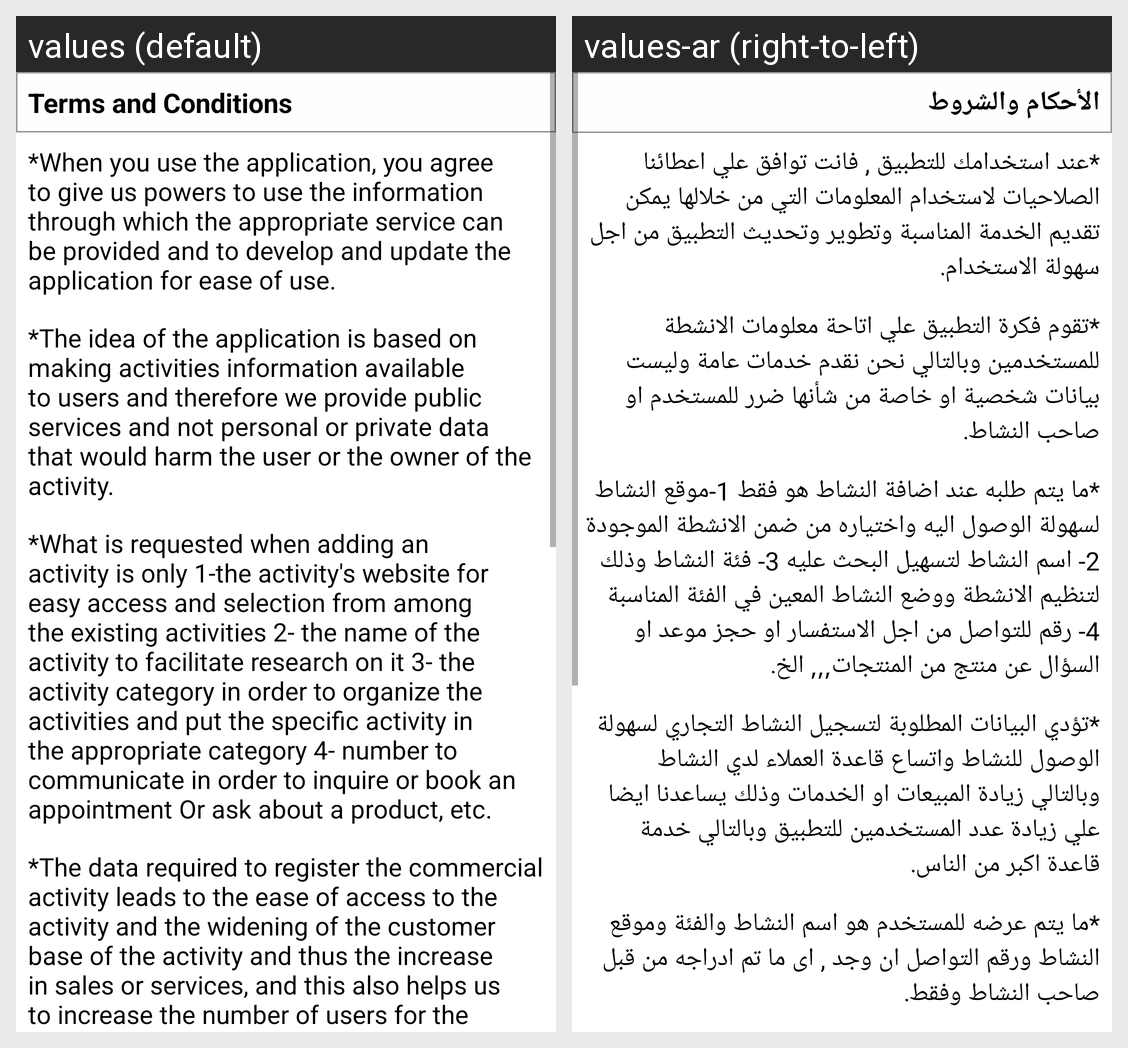

Translations of the strings shown on this Android screen, per locale in the grid:
Android screen res/layout/activity_conditions.xml rendered under 2 locales, left to right: values (default), values-ar (right-to-left). Device: Nexus 5 (rendered at 1080×1920; each locale shown at half size, 540×960, under a caption strip naming it); theme AppTheme.
Strings drawn on this screen, with the default value and each locale's value (text and hints the layout hard-codes, and strings that could not be matched under every locale, appear in the picture but are not listed):

conditions
  values: Terms and Conditions
  values-ar: الأحكام والشروط

c1
  values: *When you use the application, you agree to give us powers to use the information through which the appropriate service can be provided and to develop and update the application for ease of use.
  values-ar: *عند استخدامك للتطبيق , فانت توافق علي اعطائنا الصلاحيات لاستخدام المعلومات التي من خلالها يمكن تقديم الخدمة المناسبة وتطوير وتحديث التطبيق من اجل سهولة الاستخدام.

c2
  values: *The idea of the application is based on making activities information available to users and therefore we provide public services and not personal or private data that would harm the user or the owner of the activity.
  values-ar: *تقوم فكرة التطبيق علي اتاحة معلومات الانشطة للمستخدمين وبالتالي نحن نقدم خدمات عامة وليست بيانات شخصية او خاصة من شأنها ضرر للمستخدم او صاحب النشاط.

c3
  values: *What is requested when adding an activity is only 1-the activity's website for easy access and selection from among the existing activities 2- the name of the activity to facilitate research on it 3- the activity category in order to organize the activities and put the specific activity in the appropriate category 4- number to communicate in order to inquire or book an appointment Or ask about a …[clipped]
  values-ar: *ما يتم طلبه عند اضافة النشاط هو فقط 1-موقع النشاط لسهولة الوصول اليه واختياره من ضمن الانشطة الموجودة 2- اسم النشاط لتسهيل البحث عليه 3- فئة النشاط وذلك لتنظيم الانشطة ووضع النشاط المعين في الفئة المناسبة 4- رقم للتواصل من اجل الاستفسار او حجز موعد او السؤال عن منتج من المنتجات,,, الخ.

c4
  values: *The data required to register the commercial activity leads to the ease of access to the activity and the widening of the customer base of the activity and thus the increase in sales or services, and this also helps us to increase the number of users for the application and thus serve a larger base of people.
  values-ar: *تؤدي البيانات المطلوبة لتسجيل النشاط التجاري لسهولة الوصول للنشاط واتساع قاعدة العملاء لدي النشاط وبالتالي زيادة المبيعات او الخدمات وذلك يساعدنا ايضا علي زيادة عدد المستخدمين للتطبيق وبالتالي خدمة قاعدة اكبر من الناس.
